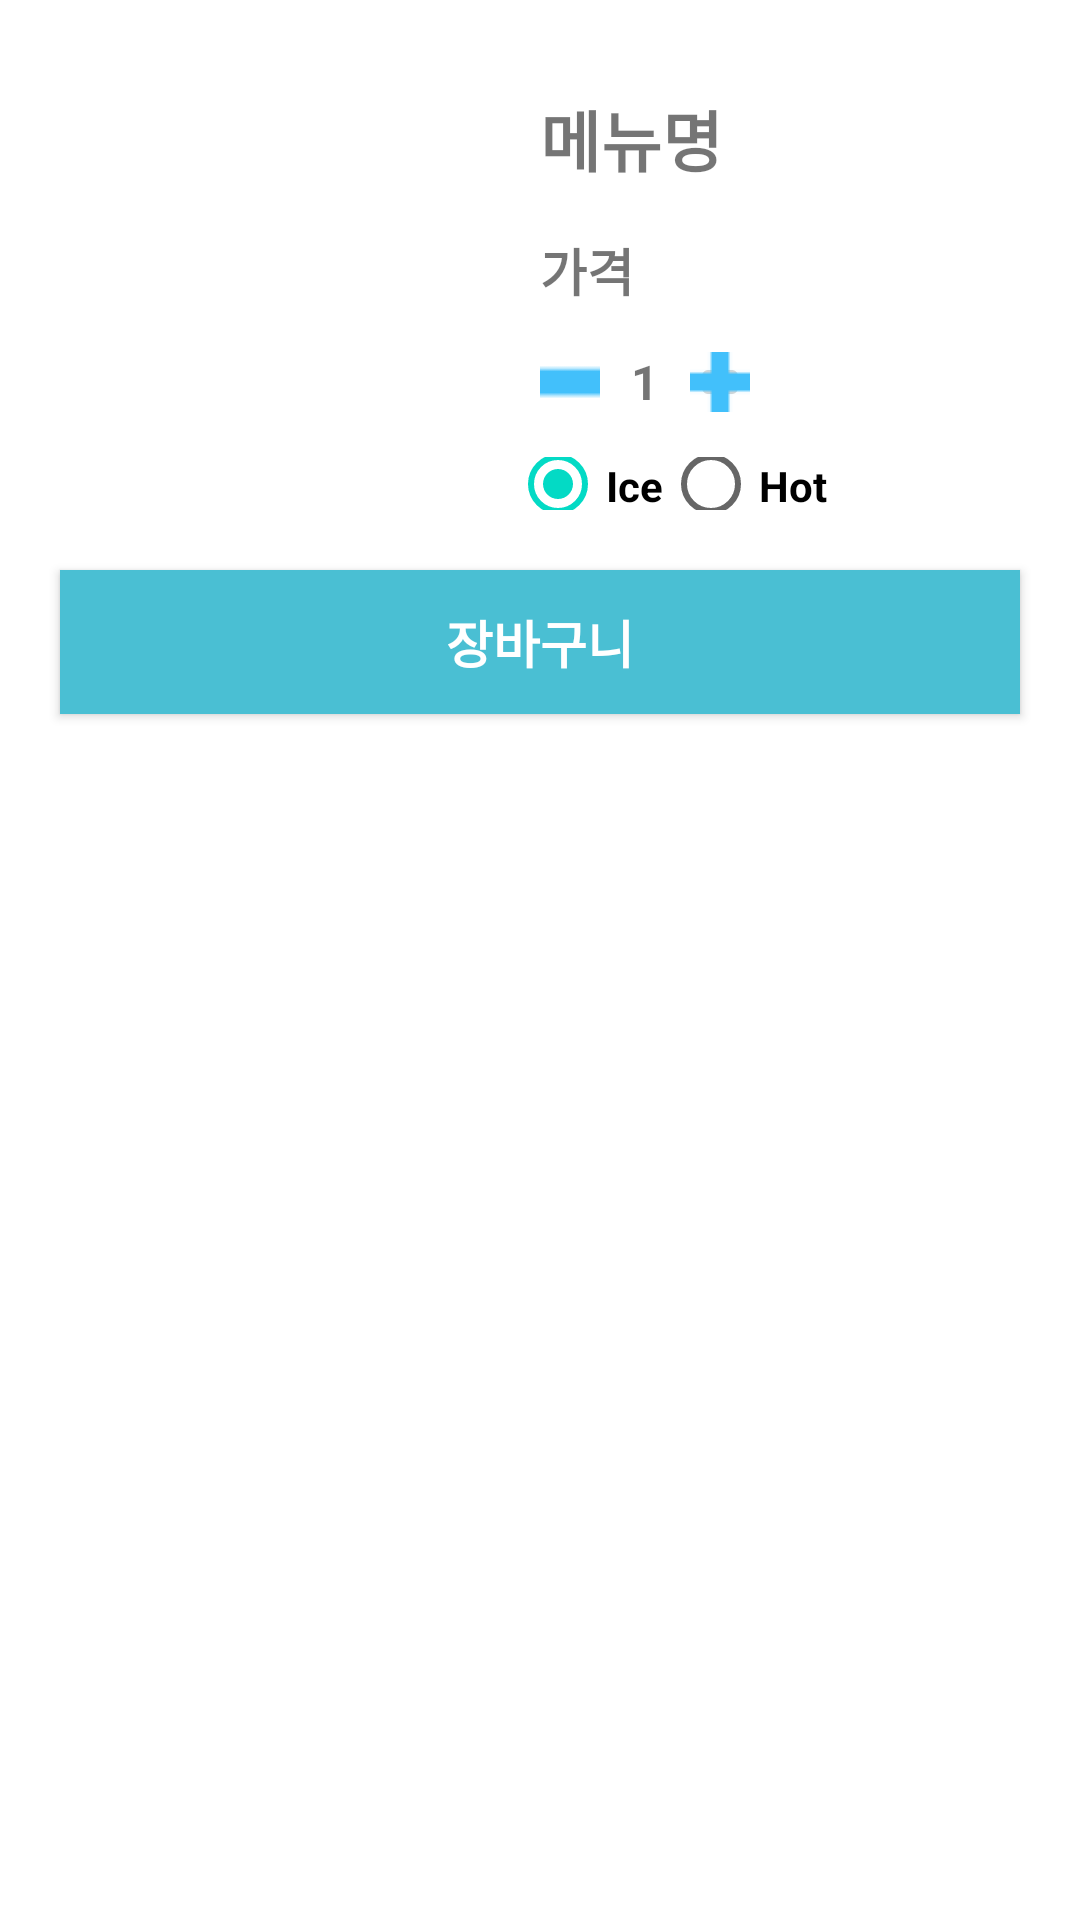

Produce the Android XML layout that renders to this screen, including the resource entries it uses.
<!-- AndroidManifest.xml: application theme AppTheme -->
<!-- res/layout/activity_menu_view.xml -->
<?xml version="1.0" encoding="utf-8"?>
<LinearLayout
    xmlns:android="http://schemas.android.com/apk/res/android"
    xmlns:tools="http://schemas.android.com/tools"
    android:layout_width="match_parent"
    android:layout_height="match_parent"
    android:background="#FFFFFF"
    android:orientation="vertical"
    tools:context=".Activity.MenuViewActivity">

    <LinearLayout
        android:layout_width="match_parent"
        android:layout_height="wrap_content"
        android:layout_margin="20sp"
        android:orientation="horizontal">
        <ImageView
            android:layout_width="150sp"
            android:layout_height="150sp"
            android:id="@+id/imgMenu" />

        <LinearLayout
            android:layout_width="match_parent"
            android:layout_height="match_parent"
            android:layout_gravity="center_horizontal"
            android:orientation="vertical">
            <TextView
                android:layout_width="match_parent"
                android:layout_height="wrap_content"
                android:id="@+id/txtViewMenu"
                android:text="메뉴명"
                android:textSize="22sp"
                android:layout_margin="10sp"
                android:textStyle="bold"/>
            <TextView
                android:id="@+id/txtViewCost"
                android:layout_width="wrap_content"
                android:layout_height="wrap_content"
                android:layout_marginLeft="10sp"
                android:layout_marginTop="5sp"
                android:textSize="17sp"
                android:text="가격"/>

            <LinearLayout
                android:layout_margin="10sp"
                android:layout_width="wrap_content"
                android:layout_height="wrap_content"
                android:gravity="center"
                android:orientation="horizontal">
                <ImageButton
                    android:layout_width="20sp"
                    android:layout_height="30sp"
                    android:id="@+id/btnSub"
                    android:src="@drawable/minus"
                    android:background="#FFFFFF"
                    android:gravity="center_horizontal"
                    android:layout_gravity="center_horizontal" />
                <TextView
                    android:layout_width="30sp"
                    android:layout_height="30sp"
                    android:gravity="center"
                    android:text="1"
                    android:textSize="16sp"
                    android:id="@+id/txtCount"/>
                <ImageButton
                    android:layout_width="20sp"
                    android:layout_height="20sp"
                    android:src="@drawable/plus"
                    android:id="@+id/btnPlus"
                    android:text="+" />
            </LinearLayout>

            <RadioGroup
                android:id="@+id/rGroup"
                android:layout_width="wrap_content"
                android:layout_height="wrap_content"
                android:visibility="visible"
                android:orientation="horizontal">
                <RadioButton
                    android:id="@+id/rIce"
                    android:layout_width="wrap_content"
                    android:layout_height="wrap_content"
                    android:checked="true"
                    android:text="Ice"/>
                <RadioButton
                    android:id="@+id/rHot"
                    android:layout_width="wrap_content"
                    android:layout_height="wrap_content"
                    android:visibility="visible"
                    android:text="Hot" />
                <RadioButton
                    android:layout_width="wrap_content"
                    android:layout_height="wrap_content"
                    android:visibility="invisible"
                    android:id="@+id/food"
                    android:text="food"/>
            </RadioGroup>
        </LinearLayout>
    </LinearLayout>

    <LinearLayout
        android:layout_width="match_parent"
        android:layout_height="wrap_content"
        android:orientation="horizontal"
        android:visibility="gone">
        <TextView
            android:layout_width="wrap_content"
            android:layout_height="wrap_content"
            android:id="@+id/tShop"
            android:text="shop"/>
        <TextView
            android:layout_width="wrap_content"
            android:layout_height="wrap_content"
            android:id="@+id/tOnum"
            android:text="onum"/>
        <TextView
            android:layout_width="wrap_content"
            android:layout_height="wrap_content"
            android:id="@+id/tType"
            android:text="type"/>
    </LinearLayout>


    <Button
        android:layout_width="match_parent"
        android:layout_height="wrap_content"
        android:shadowColor="#4ABFD3"
        android:layout_gravity="center"
        android:layout_marginHorizontal="20sp"
        android:background="#4ABFD3"
        android:id="@+id/btnCartAdd"
        android:textSize="17sp"
        android:textColor="#FFFFFF"
        android:text="장바구니" />

</LinearLayout>
<!-- resources referenced by this layout -->
<resources>
  <!-- drawable minus: png bitmap (drawable, 150 bytes) -->
  <!-- drawable plus: png bitmap (drawable, 223 bytes) -->
  <style name="AppTheme" parent="Theme.AppCompat.Light.DarkActionBar">
          
          <item name="colorPrimary">@color/colorPrimary</item>
          <item name="colorPrimaryDark">@color/colorPrimaryDark</item>
          <item name="colorAccent">@color/colorAccent</item>
          <item name="android:textStyle">bold</item>
      </style>
  <!-- not gathered from this repository: default colours our renderer supplied (Android Studio template values) -->
  <color name="colorPrimary">#FF6200EE</color>
  <color name="colorPrimaryDark">#FF3700B3</color>
  <color name="colorAccent">#FF03DAC5</color>
</resources>
